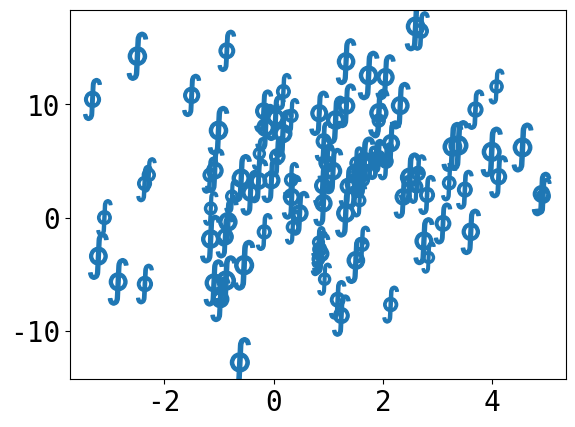

Recreate this plot in Python. (Note: this script raises an exception after producing the figure.)
%matplotlib inline

from __future__ import unicode_literals

# 🎉 👍
# [redacted]
# License: BSD 3 clause

import numpy as np
import matplotlib.pyplot as plt

plt.rcParams['font.size'] = 20
plt.rcParams["font.monospace"] = ["DejaVu Sans Mono"]
plt.rcParams["font.family"] = "monospace"

plt.figure()
x = np.random.randn(100) * 2 + 1
y = np.random.randn(100) * 6 + 3
s = np.random.rand(*x.shape) * 800 + 500
plt.scatter(x, y, s, marker=r'$\oint$')
x = np.random.randn(60) * 7 - 4
y = np.random.randn(60) * 3 - 2
plt.scatter(x, y, s, alpha=0.5, c='g', marker=r'$\clubsuit$')
plt.xlabel('⇒')
plt.ylabel('⇒')
plt.title('♲' * 10)
print('Std out capture 😎')
plt.show()

print(plt.rcParams)